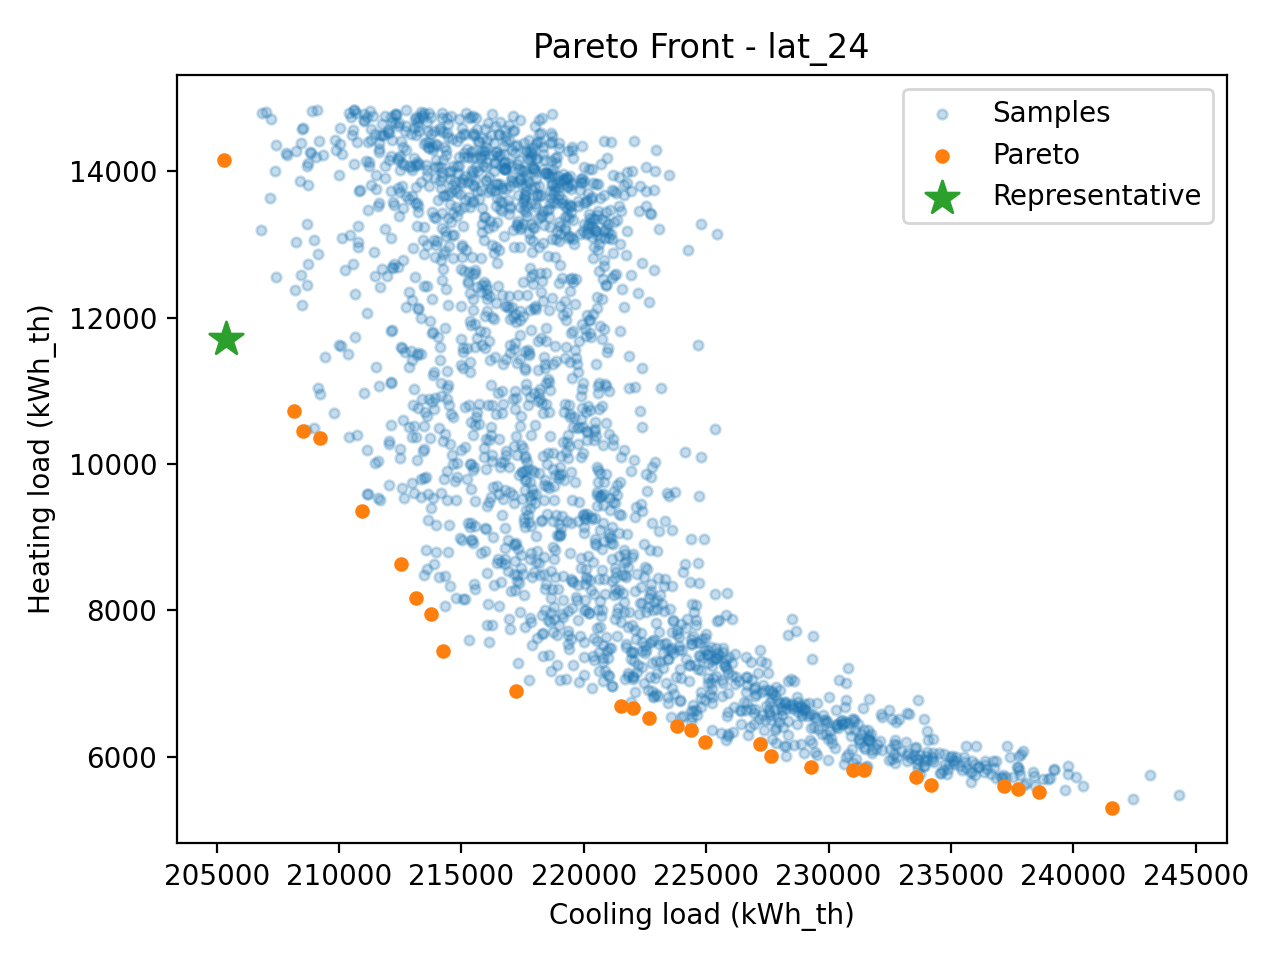

Data behind this chart, as committed beside it:
x, E_heat_kWh, E_cool_kWh, dN_m, dS_m, etaE_rad, etaW_rad
(0.12484252158567744, 1.1358627823035556…, 5816, 231458, 0.1248, 1.136, 1.565, 0.1975
(0.0684116130890925, 1.5954715673338027,…, 6007, 227633, 0.06841, 1.595, 0.1299, 0.463
(0.0634440490093201, 2.6080854806355713,…, 5816, 230998, 0.06344, 2.608, 1.213, 0.1413
(0.7481627274966355, 2.1113330836206736,…, 7952, 213775, 0.7482, 2.111, 0.2907, 0.2274
(0.8116048227305271, 0.980695055630968, …, 8163, 213139, 0.8116, 0.9807, 0.2747, 0.1759
(2.3438821062945476, 2.259219820861529, …, 14151, 205313, 2.344, 2.259, 0.1286, 0.1035
(0.1081795028320911, 2.4471919066531704,…, 5514, 238593, 0.1082, 2.447, 1.371, 1.532
(0.9486424554721293, 2.769908070773636, …, 8633, 212527, 0.9486, 2.77, 0.2576, 0.3359
(0.02194336887904691, 0.8861723841295519…, 5551, 237744, 0.02194, 0.8862, 0.4107, 1.569
(0.013500374818977368, 2.188231378797912…, 5607, 234172, 0.0135, 2.188, 1.45, 0.2058
(0.4031007399391845, 2.236943973713573, …, 6890, 217218, 0.4031, 2.237, 0.214, 0.153
(0.003699187535724402, 2.294436001833386…, 5858, 229280, 0.003699, 2.294, 0.5203, 0.1124
(1.4685060195216244, 2.348284044168307, …, 10718, 208146, 1.469, 2.348, 0.1536, 0.2447
(1.1371580851119156, 2.243369169439994, …, 9354, 210927, 1.137, 2.243, 0.1342, 0.4161
(0.1503200690908013, 1.6466627670197012,…, 6204, 224960, 0.1503, 1.647, 0.3788, 0.1802
(1.685456790188998, 2.3697179452067627, …, 11703, 205385, 1.685, 2.37, 0.111, 0.1014
(0.33553440714203153, 0.9971314051084939…, 6687, 221520, 0.3355, 0.9971, 0.551, 0.11
(1.3836266575127214, 2.529174722897254, …, 10354, 209222, 1.384, 2.529, 0.1814, 0.2999
(0.2782682322734843, 1.8124026156512136,…, 6527, 222647, 0.2783, 1.812, 0.5878, 0.1321
(1.4070152370380167, 2.2384006671879284,…, 10453, 208520, 1.407, 2.238, 0.3105, 0.1287
(0.32597130978678723, 0.9669591544302656…, 6659, 221994, 0.326, 0.967, 0.5792, 0.1128
(0.586487482189762, 1.9281891923732863, …, 7440, 214250, 0.5865, 1.928, 0.1867, 0.1719
(0.21391360255453618, 2.3700893074917477…, 6358, 224364, 0.2139, 2.37, 0.7075, 0.1057
(0.0017043877768333493, 2.05677669731373…, 5602, 237177, 0.001704, 2.057, 1.385, 0.4833
(0.03305000215268539, 1.533917860238085,…, 5293, 241575, 0.03305, 1.534, 1.513, 1.548
(0.1378897480204202, 1.6801724287086914,…, 6171, 227188, 0.1379, 1.68, 0.3489, 0.3848
(0.05531340862558143, 0.4165541602524892…, 5724, 233573, 0.05531, 0.4166, 1.39, 0.107
(0.23446841965616483, 2.8407486852719415…, 6414, 223823, 0.2345, 2.841, 0.2107, 0.4768
